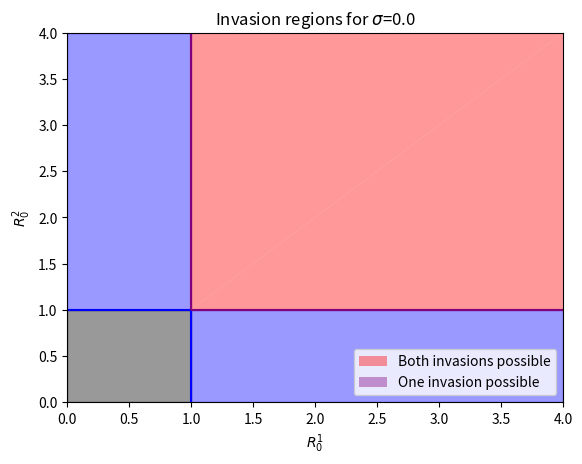
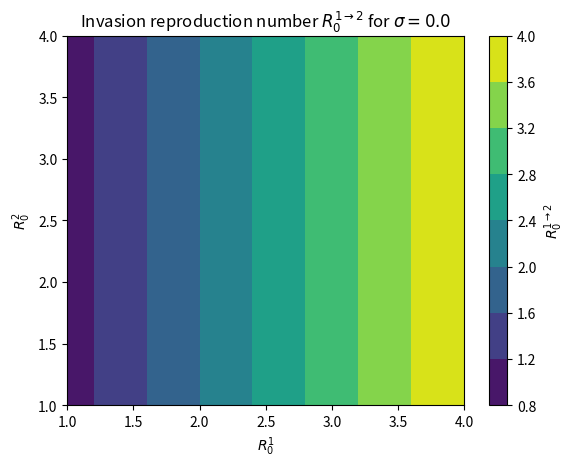
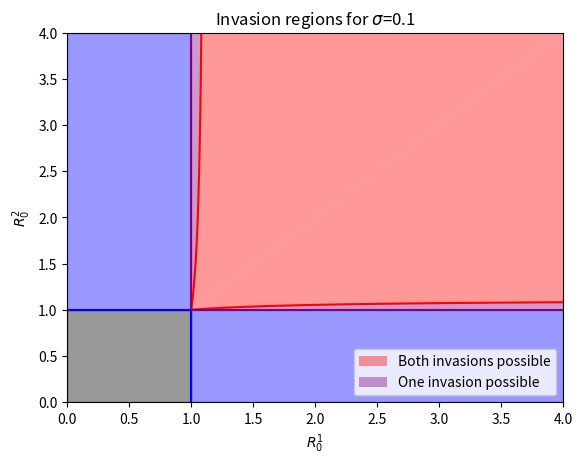
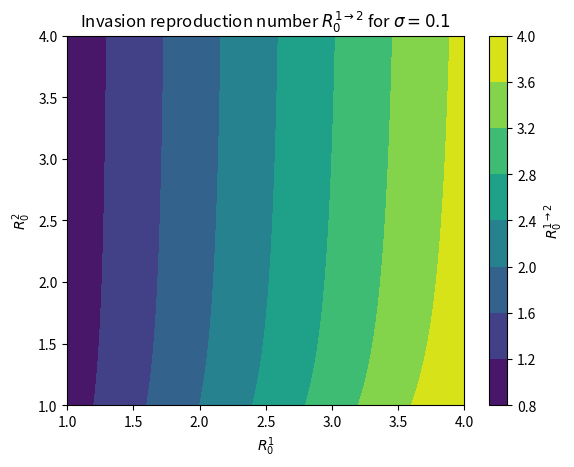
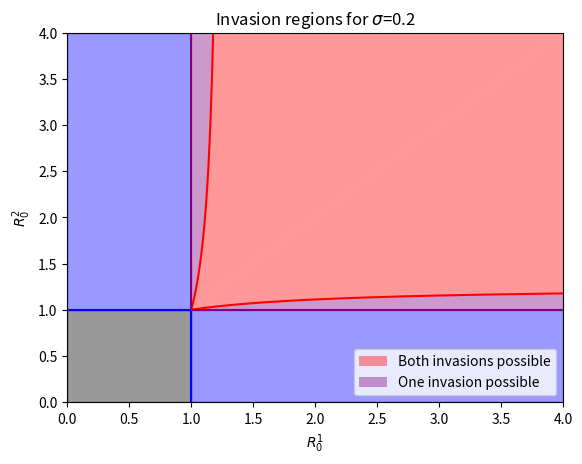
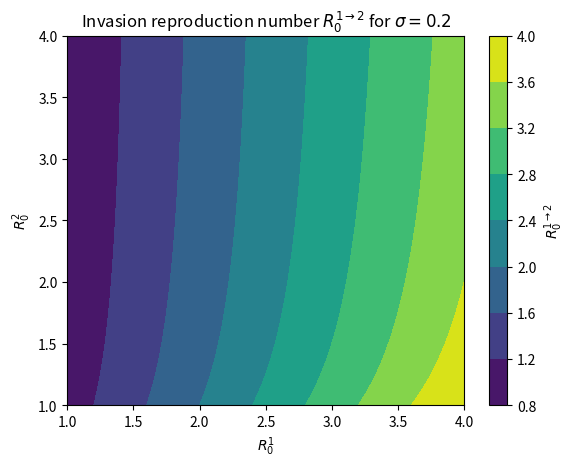
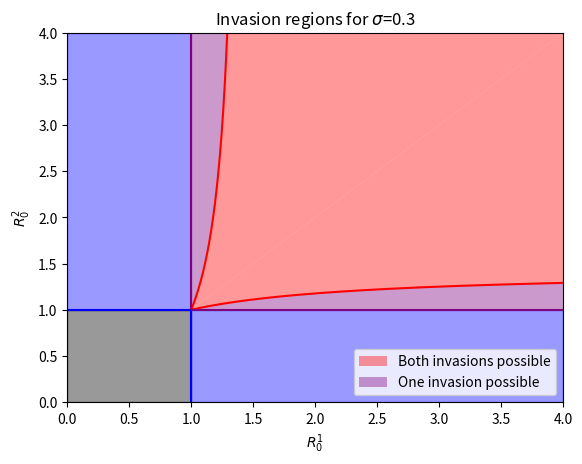
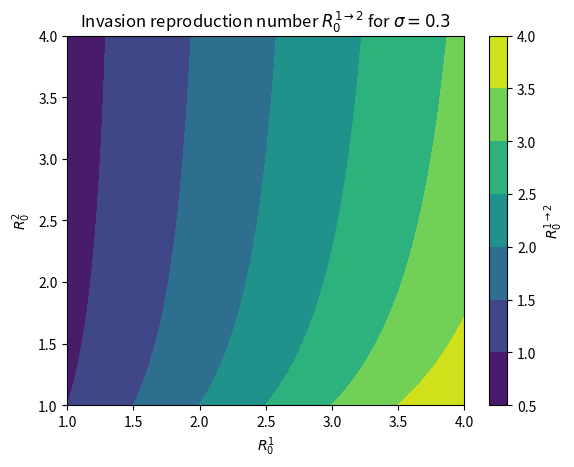
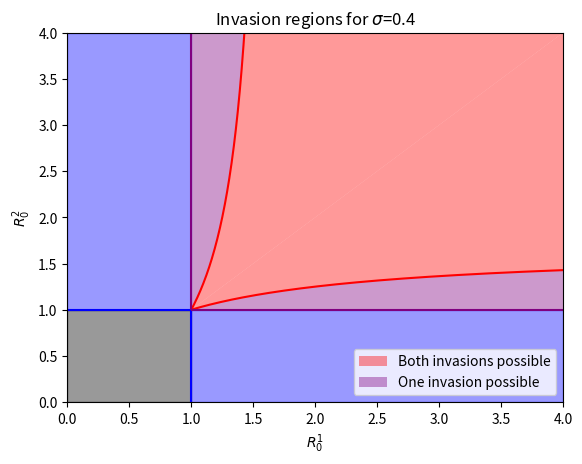
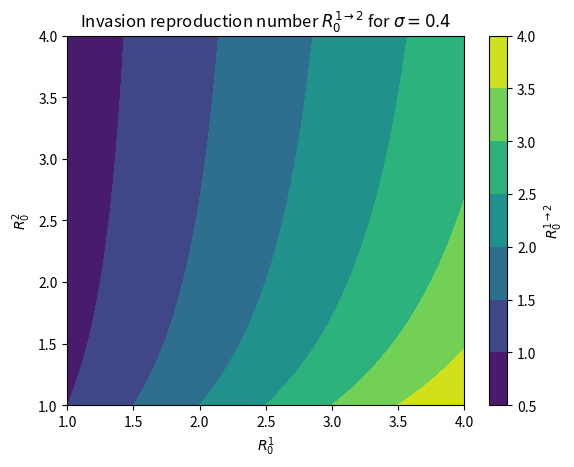
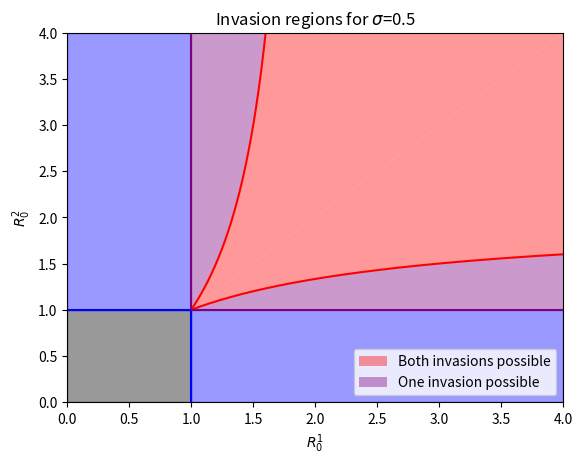
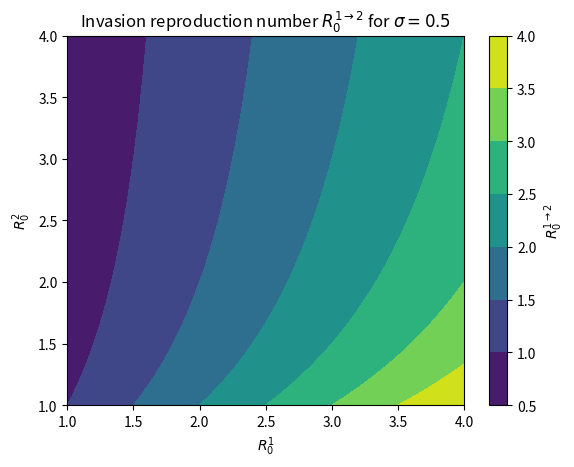
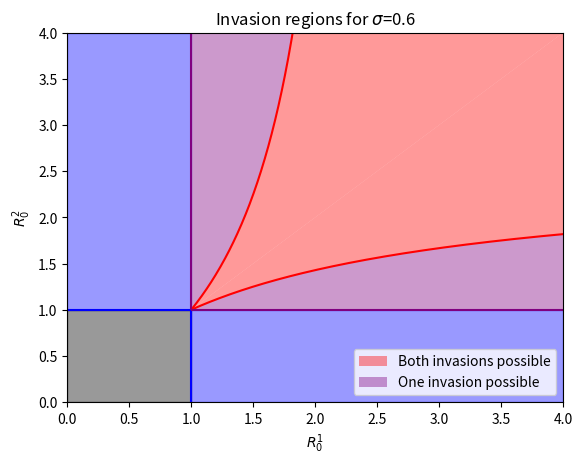
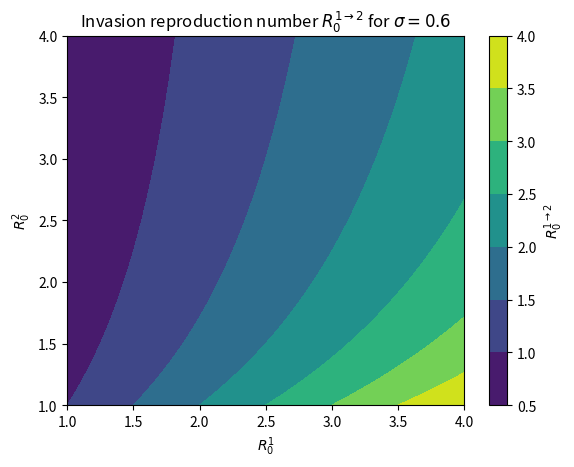
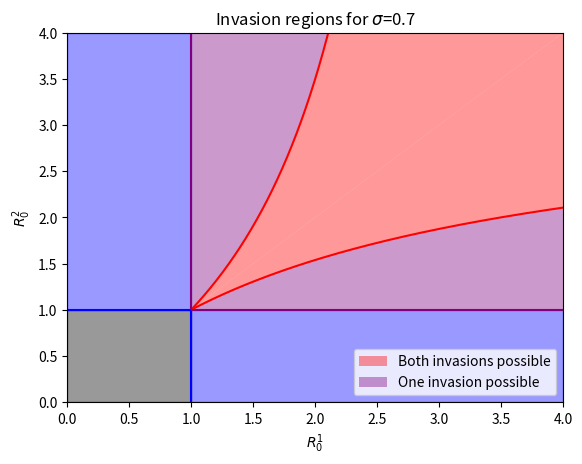
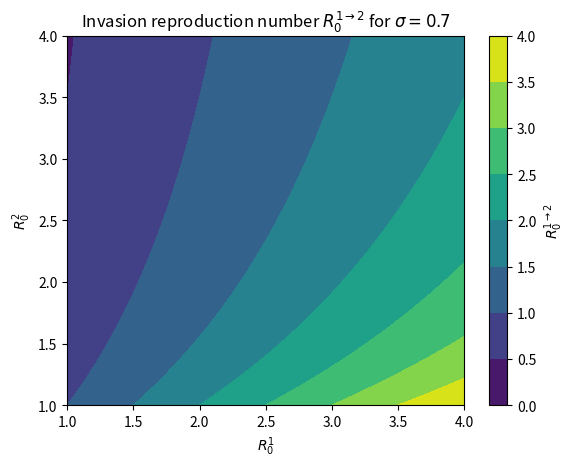

Python code for these plots, in order:
# -*- coding: utf-8 -*-
"""
Created on Wed Nov  5 12:20:27 2025

@author: schulte
"""
import numpy as np
import matplotlib.pyplot as plt

"""
Computes the invasion reproduction number and plots the invasion regions
"""


def invasion_reproduction_number(r01, r02, sigma):
    """
    Computes the invasion reproduction number of variant 1 invading variant 2
    equilibrium.

    Parameters
    ----------
    r01 : float
        Basic reproduction number of variant 1.
    r02 : float
        Basic reproduction number of variant 2.
    sigma : float
        Cross-immunity between the two variants.

    Returns
    -------
    invasion_r0 : float
        Invasion reproduction number of variant 1 invading the variant 2
        equilibrium.
    """
    invasion_r0 = r01 - sigma * (r01 / r02) * (r02 - 1)
    return invasion_r0


def critical_sigma(r01, r02):
    """
    Computes the critical sigma, under which variant 1 can invade variant 2.

    Parameters
    ----------
    r01 : float
        Basic reproduction number of variant 1.
    r02 : float, or np.ndarray
        Basic reproduction number of variant 2.

    Returns
    -------
    sigma : float, or np.ndarray
        Critical sigma, under which variant 1 can invade variant 2.
    """
    r02 = np.asarray(r02, dtype=float)
    sigma = np.ones_like(r02)
    mask = r02 > r01
    sigma[mask] = r02[mask] * (r01 - 1) / (r01 * (r02[mask] - 1))
    if sigma.ndim == 0:
        sigma = float(sigma)
    return sigma


def critical_r01(r02, sigma):
    """
    Computes the critical r01, over which variant 1 can invade variant 2.

    Parameters
    ----------
    r02 : float, or np.ndarray
        Basic reproduction number of variant 2.
    sigma : float
        Cross-immunity between the two variants.

    Returns
    -------
    r01 : float, or np.ndarray
        Critical basic reproduction number of variant 1, over which variant 1
        can invade variant 2.
    """
    r02 = np.asarray(r02, dtype=float)
    r01 = np.ones_like(r02)
    mask = r02 > 1
    r01[mask] = 1.0 / (1.0 - sigma / r02[mask] * (r02[mask] - 1.0))
    if r01.ndim == 0:
        r01 = float(r01)
    return r01


if __name__ == "__main__":
    # Set parameters
    r02 = np.linspace(1, 4, 201)
    sigmas = np.linspace(0, 1, 11)

    alpha = 0.4

    for sigma in sigmas:
        # Compute and plot invasion regions
        r01 = critical_r01(r02, sigma)
        if sigma < 1:
            plt.plot(r02, r01, "red")
            plt.plot(r01, r02, "red")
        plt.vlines(1, 0, 1, color="blue")
        plt.hlines(1, 0, 1, color="blue")
        plt.vlines(1, 1, r02[-1], color="purple")
        plt.hlines(1, 1, r02[-1], color="purple")
        plt.fill_between(
            r02,
            r02,
            r01,
            color="red",
            alpha=alpha,
            edgecolor="none",
            label="Both invasions possible",
        )
        plt.fill_betweenx(
            r02, r02, r01, color="red", alpha=alpha, edgecolor="none"
        )
        plt.fill_between(
            r02,
            r01,
            np.ones_like(r02),
            color="purple",
            alpha=alpha,
            edgecolor="none",
            label="One invasion possible",
        )
        plt.fill_betweenx(
            r02,
            r01,
            np.ones_like(r02),
            color="purple",
            alpha=alpha,
            edgecolor="none",
        )
        plt.fill_between(r02, 1, 0, color="blue", alpha=alpha)
        plt.fill_betweenx(r02, 1, 0, color="blue", alpha=alpha)
        plt.fill_between([0, 1], 0, 1, color="black", alpha=alpha)
        plt.xlim(0, r02[-1])
        plt.ylim(0, r02[-1])
        plt.title(rf"Invasion regions for $\sigma$={round(sigma, 1)}")
        plt.xlabel(r"$R_0^1$")
        plt.ylabel(r"$R_0^2$")
        plt.legend()
        plt.show()

        # Compute and plot invasion reproduction number
        invasion_r0 = np.zeros((len(r02), len(r02)))
        for i, r01 in enumerate(r02):
            invasion_r0[i] = invasion_reproduction_number(r01, r02, sigma)

        ir = plt.contourf(r02, r02, invasion_r0.T)
        plt.xlabel(r"$R_0^1$")
        plt.ylabel(r"$R_0^2$")
        plt.title(
            rf"Invasion reproduction number $R_0^{{1\to 2}}$ "
            rf"for $\sigma={round(sigma, 2)}$"
        )
        cbar = plt.colorbar(ir)
        cbar.set_label(r"$R_0^{1\to 2}$")
        plt.show()

    # Compute and plot critical sigmas
    critical_sigmas = np.zeros((len(r02), len(r02)))
    for i, r01 in enumerate(r02):
        critical_sigmas[i] = critical_sigma(r01, r02)

    cs = plt.contourf(r02, r02, critical_sigmas.T)
    plt.xlabel(r"$R_0^1$")
    plt.ylabel(r"$R_0^2$")
    plt.title("Critical Sigma")
    cbar = plt.colorbar(cs)
    cbar.set_label(r"$\sigma^*$")
    plt.show()

    # Compute and plot critical R01
    sigmas = np.linspace(0, 1, 101)
    critical_r01s = np.zeros((len(sigmas), len(r02)))
    for i, sigma in enumerate(sigmas):
        critical_r01s[i] = critical_r01(r02, sigma)

    cr = plt.contourf(sigmas, r02, critical_r01s.T)
    plt.xlabel(r"$\sigma$")
    plt.ylabel(r"$R_0^2$")
    plt.title(r"Critical $R_0^1$")
    cbar = plt.colorbar(cr)
    cbar.set_label(r"$R_0^{1*}$")
    plt.show()

    cr = plt.contourf(sigmas, r02, (critical_r01s / r02).T)
    plt.xlabel(r"$\sigma$")
    plt.ylabel(r"$R_0^2$")
    plt.title(r"Critical $\frac{R_0^{1*}}{R_0^2}$")
    cbar = plt.colorbar(cr)
    cbar.set_label(r"$\frac{R_0^{1*}}{R_0^2}$")
    plt.show()
